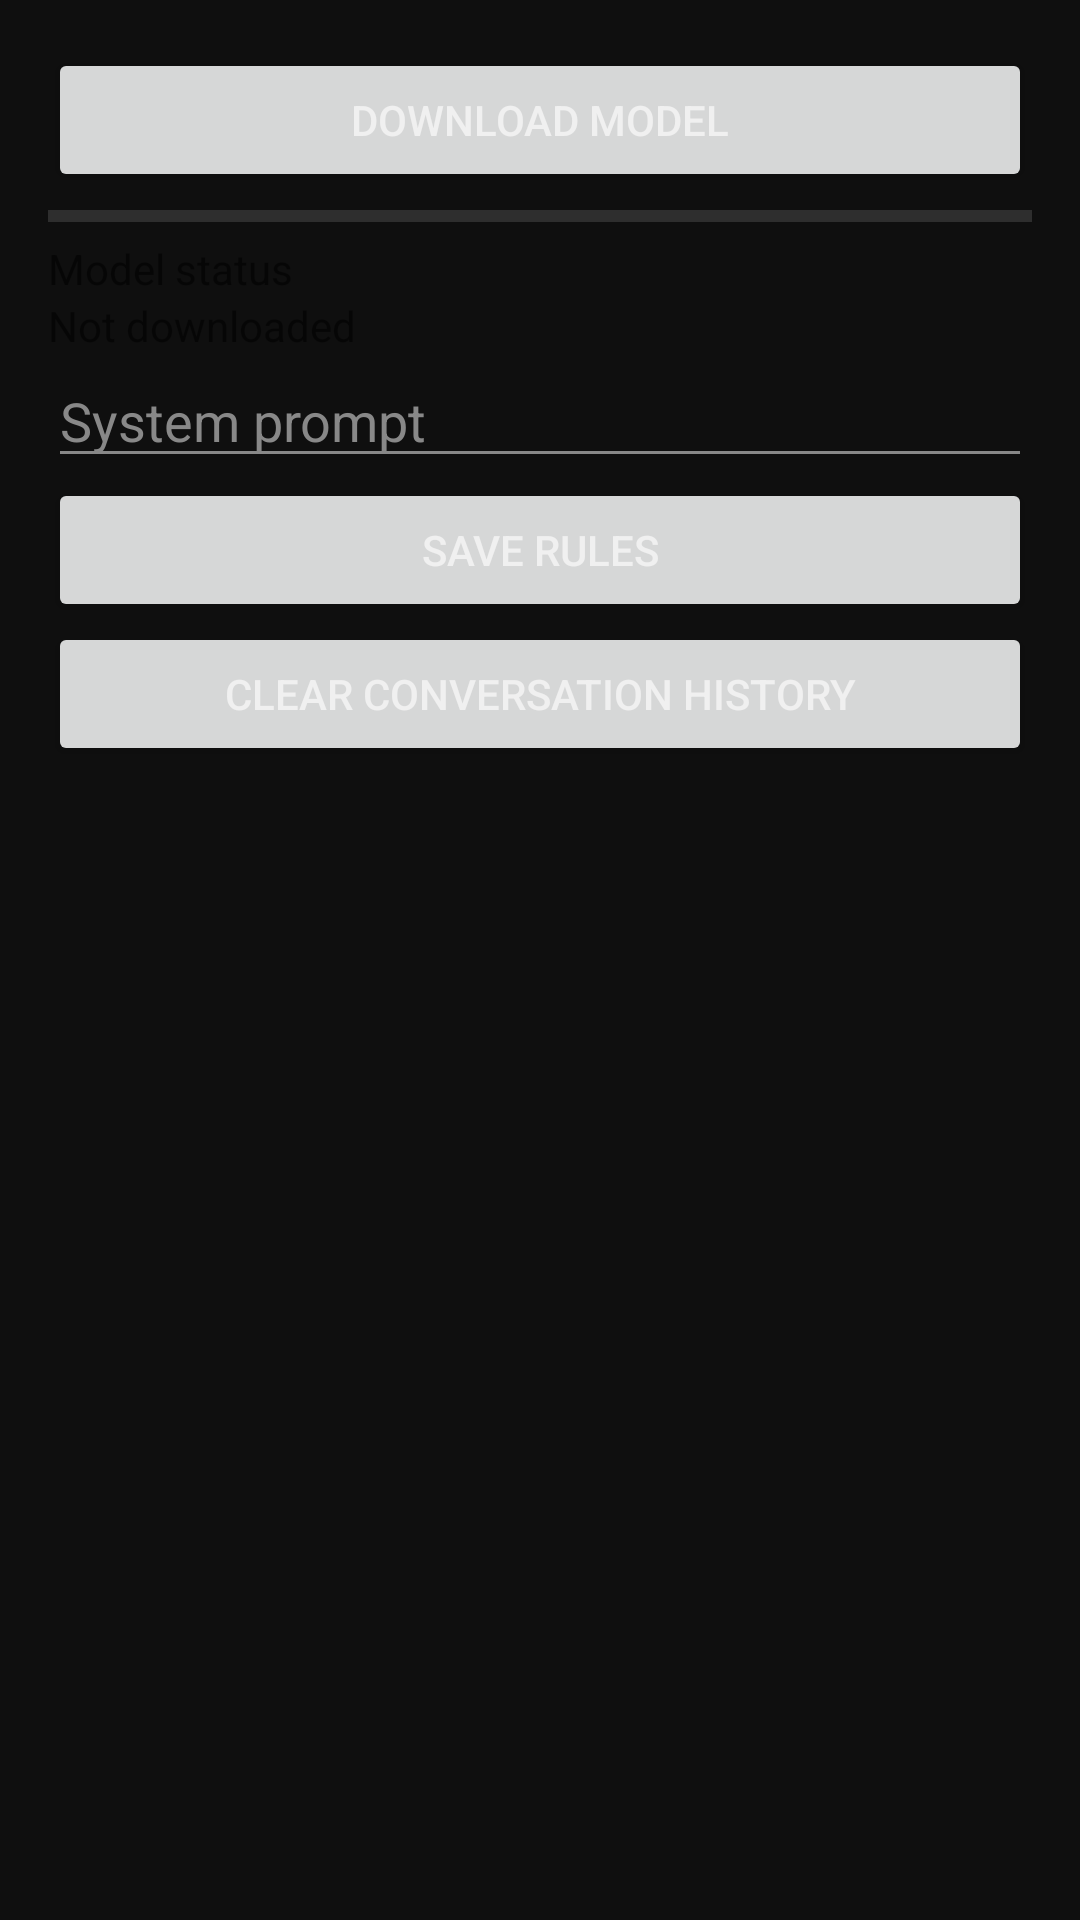

Write the Android layout XML for this screen, with the resource values it uses.
<!-- AndroidManifest.xml: application theme Theme.Garu -->
<!-- res/layout/activity_settings.xml -->
<?xml version="1.0" encoding="utf-8"?>
<LinearLayout xmlns:android="http://schemas.android.com/apk/res/android"
    android:layout_width="match_parent"
    android:layout_height="match_parent"
    android:orientation="vertical"
    android:padding="16dp">

    <Button
        android:id="@+id/btn_download_model"
        android:layout_width="match_parent"
        android:layout_height="wrap_content"
        android:text="Download Model" />

    <ProgressBar
        android:id="@+id/model_progress_bar"
        android:layout_width="match_parent"
        android:layout_height="wrap_content"
        style="?android:attr/progressBarStyleHorizontal" />

    <TextView
        android:id="@+id/tv_model_status"
        android:layout_width="wrap_content"
        android:layout_height="wrap_content"
        android:text="Model status" />

    <TextView
        android:id="@+id/tv_model_status_indicator"
        android:layout_width="wrap_content"
        android:layout_height="wrap_content"
        android:text="Not downloaded" />

    <EditText
        android:id="@+id/et_system_prompt"
        android:layout_width="match_parent"
        android:layout_height="wrap_content"
        android:hint="System prompt" />

    <Button
        android:id="@+id/btn_save_rules"
        android:layout_width="match_parent"
        android:layout_height="wrap_content"
        android:text="Save Rules" />

    <Button
        android:id="@+id/btn_clear_history"
        android:layout_width="match_parent"
        android:layout_height="wrap_content"
        android:text="Clear Conversation History" />

</LinearLayout>
<!-- resources referenced by this layout -->
<resources>
  <style name="Theme.Garu" parent="Theme.MaterialComponents.DayNight.NoActionBar">
          <item name="colorPrimary">@color/accent</item>
          <item name="colorPrimaryVariant">@color/accent</item>
          <item name="colorOnPrimary">@color/bubble_user_text</item>
          <item name="android:windowBackground">@color/background</item>
          <item name="android:statusBarColor">@color/surface</item>
          <item name="android:navigationBarColor">@color/surface</item>
          <item name="android:textColorPrimary">@color/text_primary</item>
          <item name="android:textColorSecondary">@color/text_secondary</item>
          <item name="editTextStyle">@style/Widget.Garu.EditText</item>
      </style>
  <color name="accent">#3B82F6</color>
  <color name="bubble_user_text">#FFFFFF</color>
  <color name="background">#0F0F0F</color>
  <color name="surface">#1A1A1A</color>
  <color name="text_primary">#F0F0F0</color>
  <color name="text_secondary">#888888</color>
  <style name="Widget.Garu.EditText" parent="Widget.AppCompat.EditText">
          <item name="android:textColor">@color/text_primary</item>
          <item name="android:textColorHint">@color/text_secondary</item>
      </style>
</resources>
